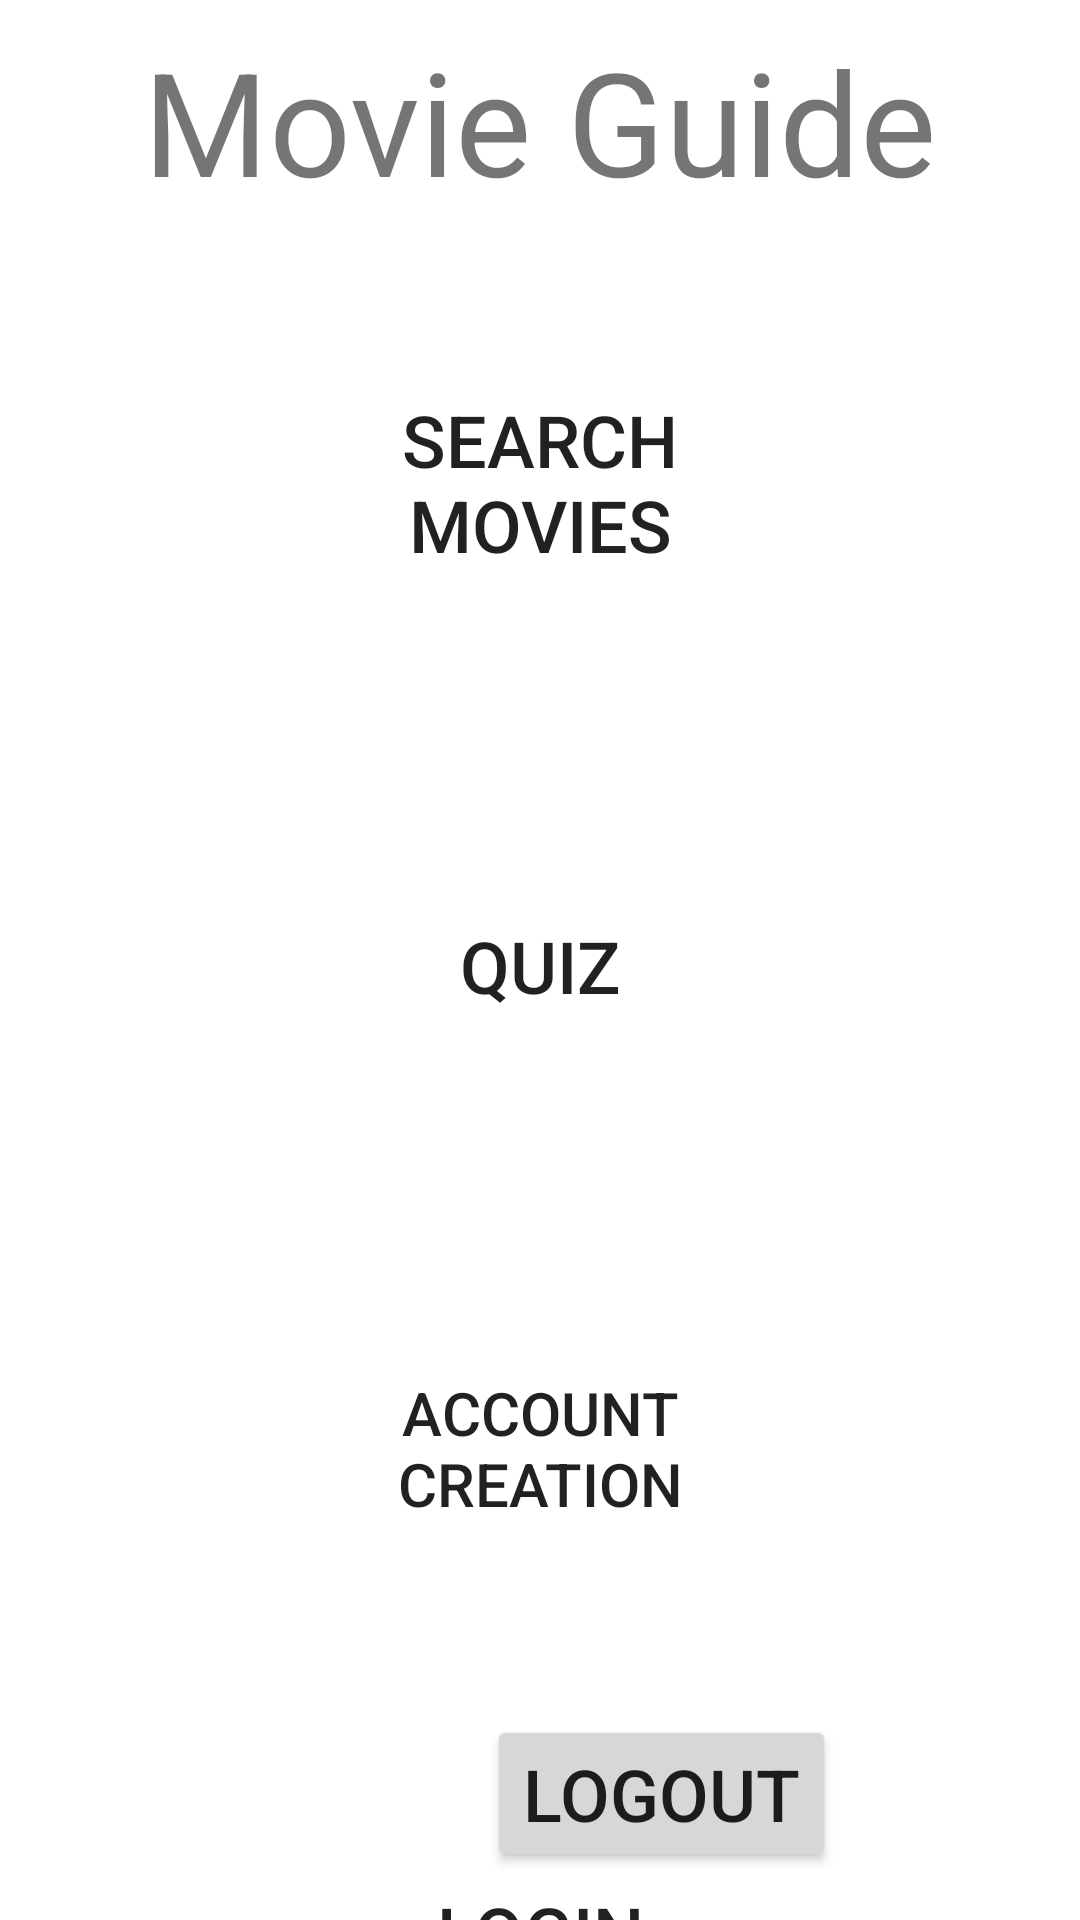

Produce the Android XML layout that renders to this screen, including the resource entries it uses.
<!-- AndroidManifest.xml: application theme Theme.MovieGuide -->
<!-- res/layout/activity_home.xml -->
<?xml version="1.0" encoding="utf-8"?>
<androidx.constraintlayout.widget.ConstraintLayout xmlns:android="http://schemas.android.com/apk/res/android"
    xmlns:app="http://schemas.android.com/apk/res-auto"
    xmlns:tools="http://schemas.android.com/tools"
    android:layout_width="match_parent"
    android:layout_height="match_parent"
    tools:context=".Presentation.HomeActivity">

    <TextView
        android:id="@+id/maiAppNamText"
        android:layout_width="wrap_content"
        android:layout_height="wrap_content"
        android:layout_marginTop="8dp"
        android:text="@string/app_name"
        android:textSize="48sp"
        app:layout_constraintEnd_toEndOf="parent"
        app:layout_constraintHorizontal_bias="0.498"
        app:layout_constraintStart_toStartOf="parent"
        app:layout_constraintTop_toTopOf="parent" />

    <Button
        android:id="@+id/maiAccCreButton"
        android:layout_width="145dp"
        android:layout_height="145dp"
        android:layout_marginTop="16dp"
        android:background="@drawable/round_buttons"
        android:onClick="launchAccountCreation"
        android:text="@string/account_creation_button"
        android:textSize="20sp"
        app:layout_constraintEnd_toEndOf="parent"
        app:layout_constraintStart_toStartOf="parent"
        app:layout_constraintTop_toBottomOf="@+id/maiQuizButton" />

    <Button
        android:id="@+id/maiLoginButton"
        android:layout_width="145dp"
        android:layout_height="145dp"
        android:layout_marginTop="16dp"
        android:background="@drawable/round_buttons"
        android:onClick="launchLogin"
        android:text="@string/login_button"
        android:textSize="24sp"
        app:layout_constraintEnd_toEndOf="parent"
        app:layout_constraintStart_toStartOf="parent"
        app:layout_constraintTop_toBottomOf="@+id/maiAccCreButton" />

    <Button
        android:id="@+id/maiSearchButton"
        android:layout_width="145dp"
        android:layout_height="145dp"
        android:layout_marginTop="16dp"
        android:background="@drawable/round_buttons"
        android:onClick="launchSearchMovie"
        android:text="@string/search_movie_button"
        android:textSize="24sp"
        app:layout_constraintEnd_toEndOf="parent"
        app:layout_constraintStart_toStartOf="parent"
        app:layout_constraintTop_toBottomOf="@+id/maiAppNamText" />

    <Button
        android:id="@+id/maiQuizButton"
        android:layout_width="145dp"
        android:layout_height="145dp"
        android:layout_marginTop="16dp"
        android:background="@drawable/round_buttons"
        android:onClick="launchQuiz"
        android:text="@string/quizButton"
        android:textSize="24sp"
        app:layout_constraintEnd_toEndOf="parent"
        app:layout_constraintStart_toStartOf="parent"
        app:layout_constraintTop_toBottomOf="@+id/maiSearchButton" />

    <TextView
        android:id="@+id/maiUserAccText"
        android:layout_width="wrap_content"
        android:layout_height="wrap_content"
        android:layout_marginBottom="16dp"
        android:textSize="24sp"
        app:layout_constraintBottom_toBottomOf="parent"
        app:layout_constraintEnd_toStartOf="@+id/maiLogoutButton"
        app:layout_constraintHorizontal_bias="0.5"
        app:layout_constraintStart_toStartOf="parent" />

    <Button
        android:id="@+id/maiLogoutButton"
        android:layout_width="wrap_content"
        android:layout_height="wrap_content"
        android:layout_marginBottom="16dp"
        android:onClick="maiLogoutButtonClick"
        android:text="@string/logout_button"
        android:textSize="24sp"
        app:layout_constraintBottom_toBottomOf="parent"
        app:layout_constraintEnd_toEndOf="parent"
        app:layout_constraintHorizontal_bias="0.5"
        app:layout_constraintStart_toEndOf="@+id/maiUserAccText" />

</androidx.constraintlayout.widget.ConstraintLayout>
<!-- resources referenced by this layout -->
<resources>
  <string name="account_creation_button">Account Creation</string>
  <string name="app_name">Movie Guide</string>
  <string name="login_button">Login</string>
  <string name="logout_button">Logout</string>
  <string name="quizButton">QUIZ</string>
  <string name="search_movie_button">Search Movies</string>
  <style name="Theme.MovieGuide" parent="Theme.MaterialComponents.DayNight.DarkActionBar">
          
          <item name="colorPrimary">@color/blue</item>
          <item name="colorPrimaryVariant">@color/purple_700</item>
          <item name="colorOnPrimary">@color/white</item>
          
          <item name="colorSecondary">@color/teal_200</item>
          <item name="colorSecondaryVariant">@color/teal_700</item>
          <item name="colorOnSecondary">@color/black</item>
          
          <item name="android:statusBarColor" tools:targetApi="l">?attr/colorPrimaryVariant</item>
          
      </style>
  <color name="blue">#5073DA</color>
  <color name="purple_700">#FF3700B3</color>
  <color name="white">#FFFFFFFF</color>
  <color name="teal_200">#FF03DAC5</color>
  <color name="teal_700">#FF018786</color>
  <color name="black">#FF000000</color>
</resources>
